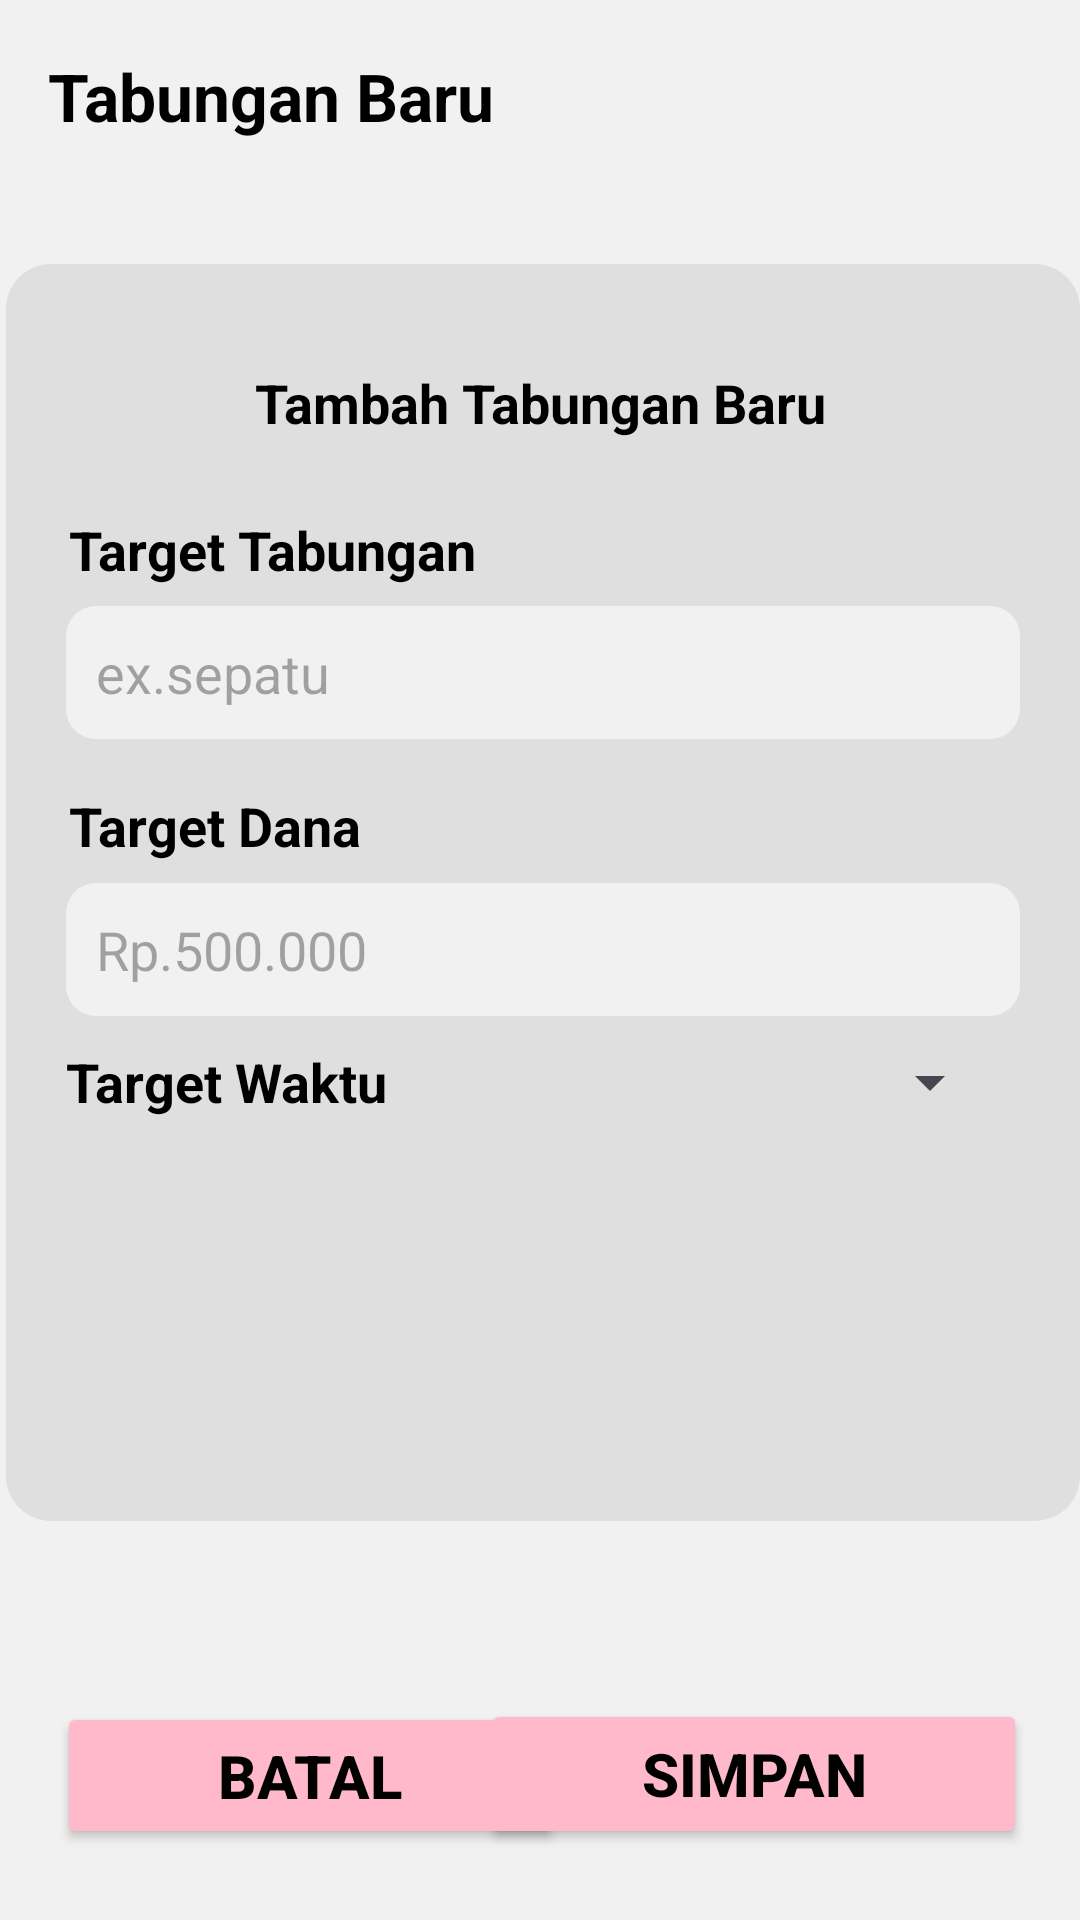

Here is an Android app screen rendered from its layout file. Give the layout XML and the strings, colors and styles it references.
<!-- AndroidManifest.xml: application theme Theme.Klp -->
<!-- res/layout/activity_tabungan.xml -->
<?xml version="1.0" encoding="utf-8"?>
<androidx.constraintlayout.widget.ConstraintLayout xmlns:android="http://schemas.android.com/apk/res/android"
    xmlns:app="http://schemas.android.com/apk/res-auto"
    xmlns:tools="http://schemas.android.com/tools"
    android:layout_width="match_parent"
    android:layout_height="match_parent"
    android:background="#f1f1f1">

    <androidx.appcompat.widget.Toolbar
        android:id="@+id/toolbar"
        android:layout_width="match_parent"
        android:layout_height="?actionBarSize"
        android:background="@color/pink"
        app:navigationIcon="@drawable/baseline_arrow_back_ios_new_24">
        <RelativeLayout
            android:layout_width="match_parent"
            android:layout_height="wrap_content">

            <TextView
                android:layout_width="wrap_content"
                android:layout_height="wrap_content"
                android:layout_centerVertical="true"
                android:text="Tabungan Baru"
                android:textColor="@color/black"
                android:textSize="22sp"
                android:textStyle="bold" />

        </RelativeLayout>
    </androidx.appcompat.widget.Toolbar>

    <androidx.constraintlayout.widget.ConstraintLayout
        android:id="@+id/floatingBox"
        android:layout_width="358dp"
        android:layout_height="419dp"
        android:layout_marginStart="16dp"
        android:layout_marginTop="88dp"
        android:layout_marginEnd="16dp"
        android:background="@drawable/kotak"
        app:layout_constraintEnd_toEndOf="parent"
        app:layout_constraintHorizontal_bias="0.476"
        app:layout_constraintStart_toStartOf="parent"
        app:layout_constraintTop_toTopOf="parent">

        <TextView
            android:id="@+id/textView1"
            android:layout_width="wrap_content"
            android:layout_height="wrap_content"
            android:text="Tambah Tabungan Baru"
            android:textColor="@color/black"
            android:textSize="18sp"
            android:textStyle="bold"
            app:layout_constraintBottom_toBottomOf="parent"
            app:layout_constraintEnd_toEndOf="parent"
            app:layout_constraintHorizontal_bias="0.496"
            app:layout_constraintStart_toStartOf="parent"
            app:layout_constraintTop_toTopOf="parent"
            app:layout_constraintVertical_bias="0.086" />

        <TextView
            android:id="@+id/textView2"
            android:layout_width="wrap_content"
            android:layout_height="wrap_content"
            android:text="Target Tabungan"
            android:textColor="@color/black"
            android:textSize="18sp"
            android:textStyle="bold"
            app:layout_constraintBottom_toBottomOf="parent"
            app:layout_constraintEnd_toEndOf="parent"
            app:layout_constraintHorizontal_bias="0.094"
            app:layout_constraintStart_toStartOf="parent"
            app:layout_constraintTop_toTopOf="parent"
            app:layout_constraintVertical_bias="0.21" />

        <TextView
            android:id="@+id/textView3"
            android:layout_width="wrap_content"
            android:layout_height="wrap_content"
            android:text="Target Dana"
            android:textColor="@color/black"
            android:textSize="18sp"
            android:textStyle="bold"
            app:layout_constraintBottom_toBottomOf="parent"
            app:layout_constraintEnd_toEndOf="parent"
            app:layout_constraintHorizontal_bias="0.08"
            app:layout_constraintStart_toStartOf="parent"
            app:layout_constraintTop_toTopOf="parent"
            app:layout_constraintVertical_bias="0.443" />

        <TextView
            android:id="@+id/textView4"
            android:layout_width="wrap_content"
            android:layout_height="wrap_content"
            android:text="Target Waktu"
            android:textColor="@color/black"
            android:textSize="18sp"
            android:textStyle="bold"
            app:layout_constraintBottom_toBottomOf="parent"
            app:layout_constraintEnd_toEndOf="parent"
            app:layout_constraintHorizontal_bias="0.08"
            app:layout_constraintStart_toStartOf="parent"
            app:layout_constraintTop_toTopOf="parent"
            app:layout_constraintVertical_bias="0.66" />

        <EditText
            android:id="@+id/editText1"
            android:layout_width="0dp"
            android:layout_height="wrap_content"
            android:layout_marginLeft="20dp"
            android:layout_marginRight="20dp"
            android:background="@drawable/edittextkotak"
            android:hint="ex.sepatu"
            android:padding="10dp"
            app:layout_constraintBottom_toBottomOf="parent"
            app:layout_constraintEnd_toEndOf="parent"
            app:layout_constraintStart_toStartOf="parent"
            app:layout_constraintTop_toTopOf="parent"
            app:layout_constraintVertical_bias="0.304" />

        <EditText
            android:id="@+id/editText2"
            android:layout_width="0dp"
            android:layout_height="wrap_content"
            android:layout_marginLeft="20dp"
            android:layout_marginTop="24dp"
            android:layout_marginRight="20dp"
            android:background="@drawable/edittextkotak"
            android:hint="Rp.500.000"
            android:padding="10dp"
            app:layout_constraintBottom_toBottomOf="parent"
            app:layout_constraintEnd_toEndOf="parent"
            app:layout_constraintStart_toStartOf="parent"
            app:layout_constraintTop_toBottomOf="@id/editText1"
            app:layout_constraintVertical_bias="0.124" />

        <Spinner
            android:id="@+id/monthSpinner"
            android:layout_width="wrap_content"
            android:layout_height="wrap_content"
            app:layout_constraintBottom_toBottomOf="parent"
            app:layout_constraintEnd_toEndOf="parent"
            app:layout_constraintHorizontal_bias="0.916"
            app:layout_constraintStart_toStartOf="parent"
            app:layout_constraintTop_toTopOf="parent"
            app:layout_constraintVertical_bias="0.66" />

    </androidx.constraintlayout.widget.ConstraintLayout>

    <Button
        android:id="@+id/button1"
        android:layout_width="169dp"
        android:layout_height="49dp"
        android:backgroundTint="#ffb9ca"
        android:text="BATAL"
        android:textColor="@color/black"
        android:textSize="20dp"
        android:textStyle="bold"
        app:cornerRadius="5dp"
        app:layout_constraintBottom_toBottomOf="parent"
        app:layout_constraintEnd_toEndOf="parent"
        app:layout_constraintHorizontal_bias="0.100"
        app:layout_constraintStart_toStartOf="parent"
        app:layout_constraintTop_toTopOf="parent"
        app:layout_constraintVertical_bias="0.960" />

    <Button
        android:id="@+id/button2"
        android:layout_width="182dp"
        android:layout_height="50dp"
        android:backgroundTint="#ffb9ca"
        android:text="SIMPAN"
        android:textColor="@color/black"
        android:textSize="20dp"
        android:textStyle="bold"
        app:cornerRadius="5dp"
        app:layout_constraintBottom_toBottomOf="parent"
        app:layout_constraintEnd_toEndOf="parent"
        app:layout_constraintHorizontal_bias="0.900"
        app:layout_constraintStart_toStartOf="parent"
        app:layout_constraintTop_toTopOf="parent"
        app:layout_constraintVertical_bias="0.960" />

</androidx.constraintlayout.widget.ConstraintLayout>
<!-- resources referenced by this layout -->
<resources>
  <color name="black">#FF000000</color>
  <!-- drawable edittextkotak (drawable) -->
  <shape xmlns:android="http://schemas.android.com/apk/res/android"
      android:shape="rectangle">
      <corners android:radius="10dp" /> 
      <solid android:color="#f1f1f1" /> 
   
  </shape>
  <!-- drawable kotak (drawable) -->
  <shape xmlns:android="http://schemas.android.com/apk/res/android"
      android:shape="rectangle">
      <corners android:radius="15dp" /> 
      <solid android:color="#dfdfdf" /> 
  </shape>
  <style name="Theme.Klp" parent="Base.Theme.Klp" />
  <style name="Base.Theme.Klp" parent="Theme.Material3.DayNight.NoActionBar">
          
          
      </style>
</resources>
